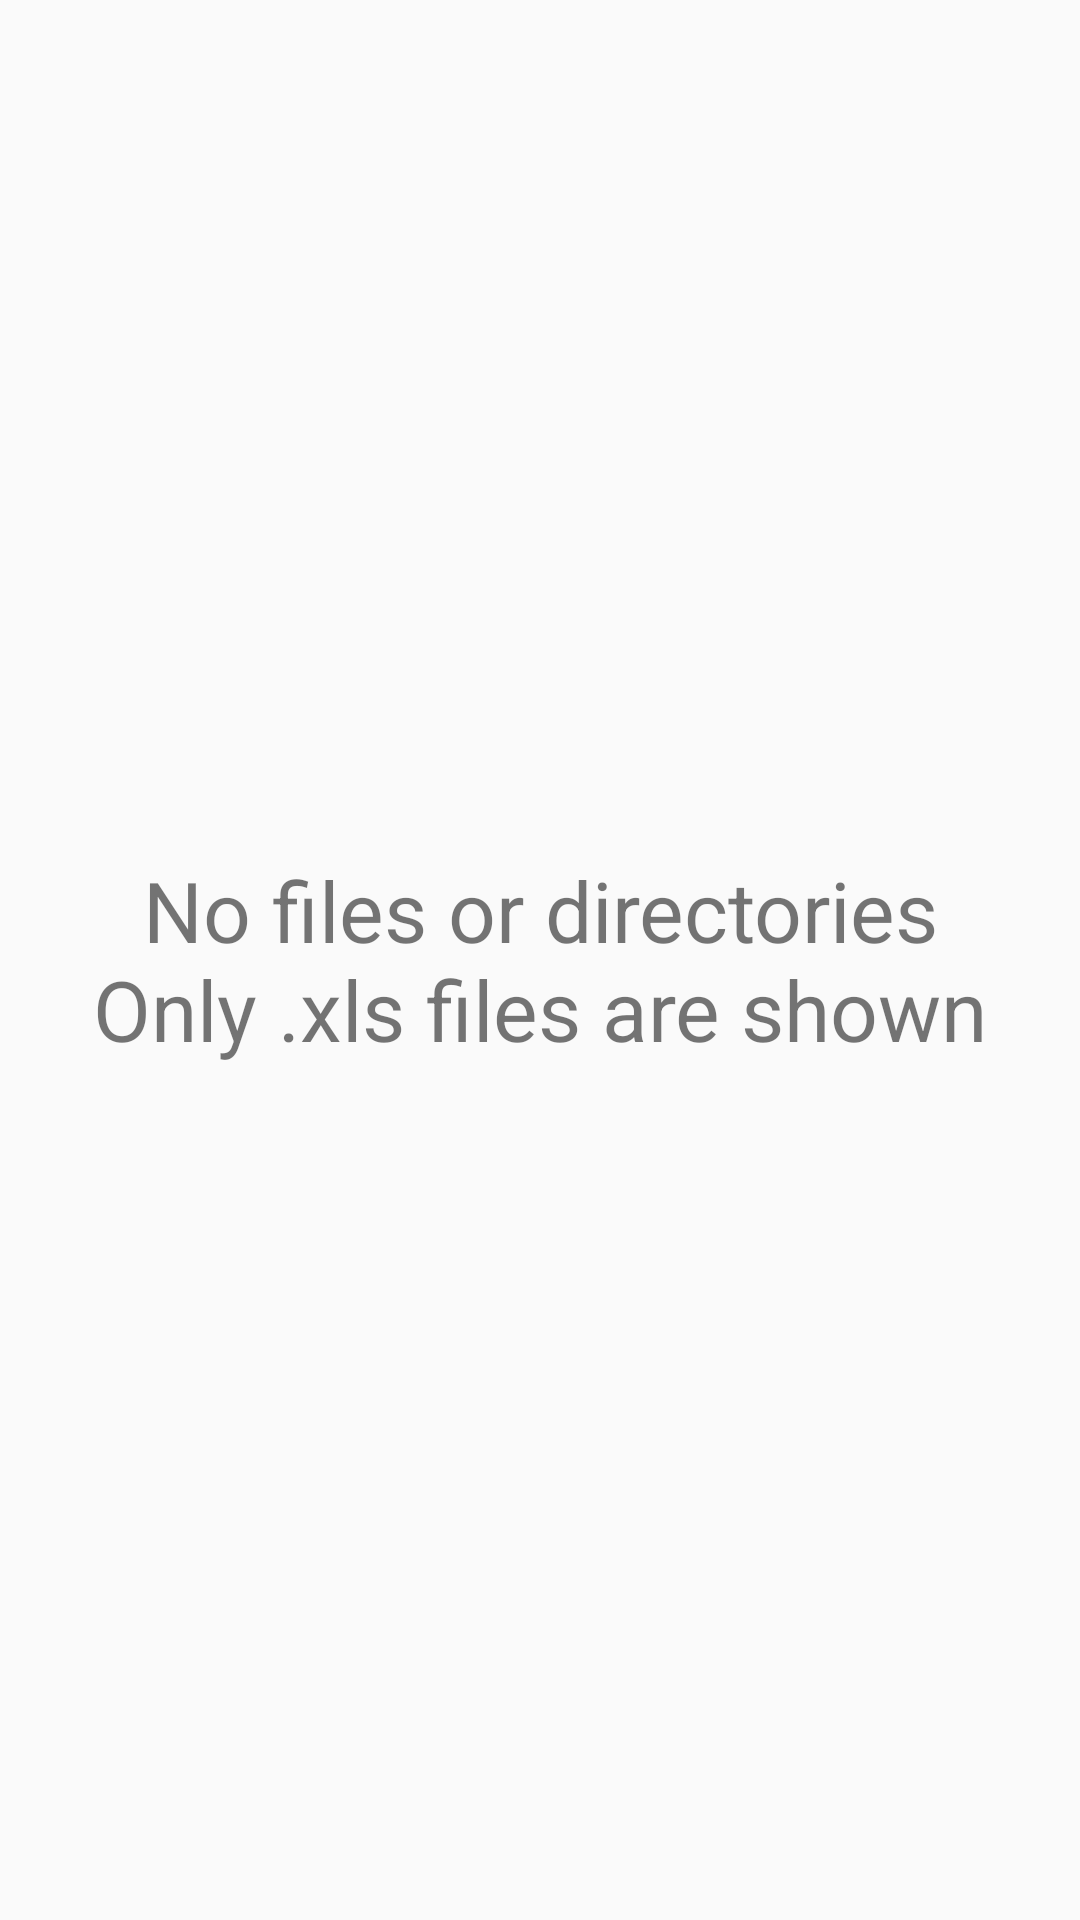

Reconstruct the res/layout file that produces this screen, plus the resources it refers to.
<!-- AndroidManifest.xml: application theme AppTheme -->
<!-- res/layout/file_picker_empty_view.xml -->
<?xml version="1.0" encoding="utf-8"?>
<LinearLayout xmlns:android="http://schemas.android.com/apk/res/android"
    android:orientation="vertical" android:layout_width="match_parent"
    android:layout_height="match_parent">

    <TextView
        xmlns:android="http://schemas.android.com/apk/res/android"
        android:layout_width="fill_parent"
        android:layout_height="fill_parent"
        android:text=
            "No files or directories
        Only .xls files are shown"
        android:textSize="28sp"
        android:gravity="center_vertical|center_horizontal"/>
</LinearLayout>
<!-- resources referenced by this layout -->
<resources>
  <style name="AppTheme" parent="@style/Theme.AppCompat.Light.DarkActionBar">
          <item name="colorPrimary">@color/sunshine_blue</item>
          <item name="colorPrimaryDark">@color/sunshine_dark_blue</item>
          <item name="colorAccent">@color/sunshine_dark_blue</item>
          <item name="displayOptions">showHome</item>
      </style>
  <color name="sunshine_blue">#ff1ca8f4</color>
  <color name="sunshine_dark_blue">#0288D1</color>
</resources>
